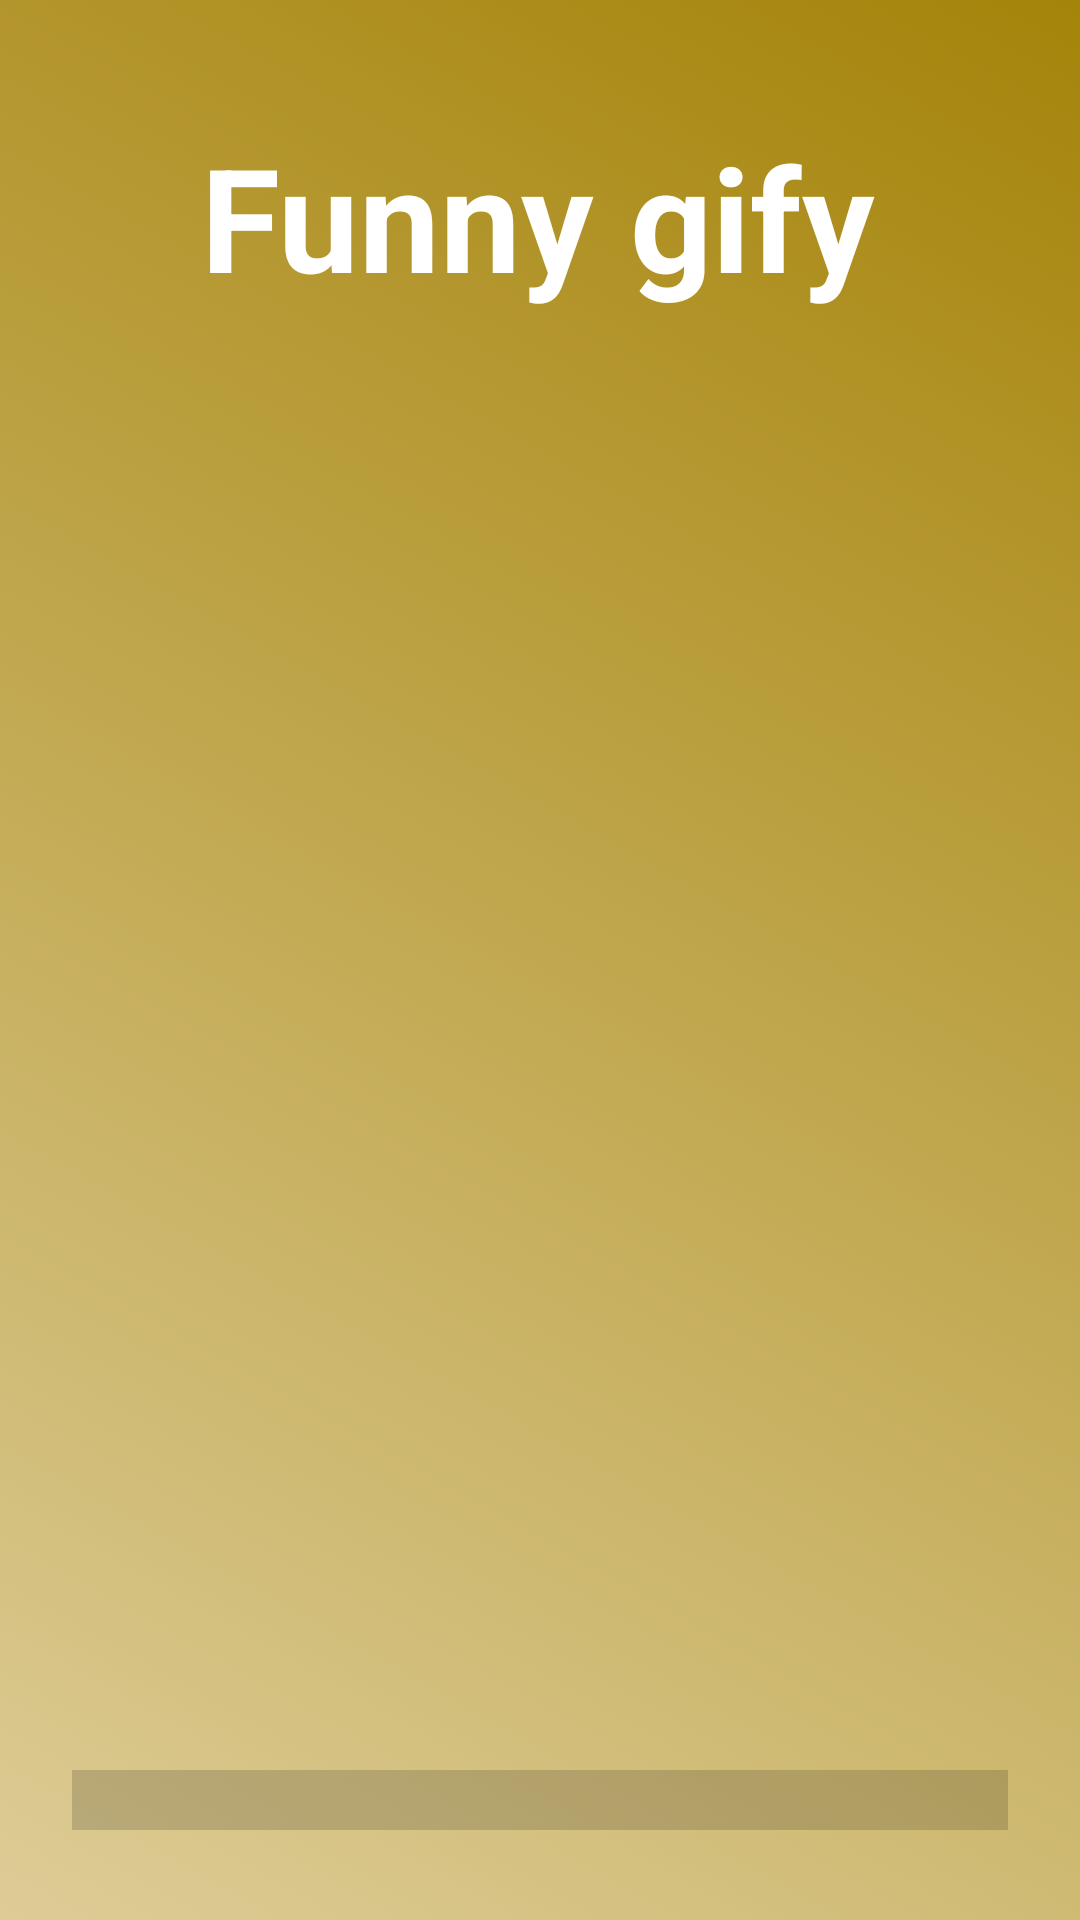

Reconstruct the res/layout file that produces this screen, plus the resources it refers to.
<!-- AndroidManifest.xml: application theme Theme.FunnyGify -->
<!-- res/layout/fragment_splash_gify.xml -->
<?xml version="1.0" encoding="utf-8"?>
<androidx.constraintlayout.widget.ConstraintLayout xmlns:android="http://schemas.android.com/apk/res/android"
    xmlns:app="http://schemas.android.com/apk/res-auto"
    xmlns:tools="http://schemas.android.com/tools"
    android:layout_width="match_parent"
    android:layout_height="match_parent"
    android:background="@drawable/gradient_color"
    tools:context=".fragments.SplashGifyFragment">

    

    <ProgressBar
        android:id="@+id/progressBar"
        style="@style/Widget.AppCompat.ProgressBar.Horizontal"
        android:layout_width="0dp"
        android:layout_height="wrap_content"
        android:layout_marginStart="24dp"
        android:layout_marginEnd="24dp"
        android:layout_marginBottom="32dp"
        android:elevation="5dp"
        android:progressTint="@color/white"
        android:scaleY="5"
        app:layout_constraintBottom_toBottomOf="parent"
        app:layout_constraintEnd_toEndOf="parent"
        app:layout_constraintHorizontal_bias="0.0"
        app:layout_constraintStart_toStartOf="parent" />

    <TextView
        android:id="@+id/textView"
        android:layout_width="wrap_content"
        android:layout_height="wrap_content"
        android:layout_marginTop="40dp"
        android:elevation="5dp"
        android:text="Funny gify"
        android:textColor="@color/white"
        android:textSize="48sp"
        android:textStyle="bold"
        app:layout_constraintEnd_toEndOf="parent"
        app:layout_constraintHorizontal_bias="0.497"
        app:layout_constraintStart_toStartOf="parent"
        app:layout_constraintTop_toTopOf="parent" />

    <ImageView
        android:id="@+id/ivSplash"
        android:layout_width="0dp"
        android:layout_height="0dp"
        android:layout_marginStart="8dp"
        android:layout_marginTop="8dp"
        android:layout_marginEnd="8dp"
        android:layout_marginBottom="24dp"
        app:layout_constraintBottom_toTopOf="@+id/progressBar"
        app:layout_constraintEnd_toEndOf="parent"
        app:layout_constraintStart_toStartOf="parent"
        app:layout_constraintTop_toBottomOf="@+id/textView"
        tools:src="@tools:sample/avatars" />

</androidx.constraintlayout.widget.ConstraintLayout>
<!-- resources referenced by this layout -->
<resources>
  <color name="white">#FFFFFFFF</color>
  <!-- drawable gradient_color (drawable) -->
  <?xml version="1.0" encoding="utf-8"?>
  <selector xmlns:android="http://schemas.android.com/apk/res/android">
  <item>
      <shape android:shape="rectangle">
          <gradient android:type="linear"
              android:angle="225"
              android:startColor="#A5840A"
              android:endColor="#DDCC96" />
      </shape>
  </item>
  </selector>
  <style name="Theme.FunnyGify" parent="Theme.MaterialComponents.DayNight.NoActionBar">
          
          <item name="colorPrimary">@color/purple_500</item>
          <item name="colorPrimaryVariant">@color/purple_700</item>
          <item name="colorOnPrimary">@color/white</item>
          
          <item name="colorSecondary">@color/teal_200</item>
          <item name="colorSecondaryVariant">@color/teal_700</item>
          <item name="colorOnSecondary">@color/black</item>
          
          <item name="android:statusBarColor" tools:targetApi="l">?attr/colorPrimaryVariant</item>
          
      </style>
  <color name="purple_500">#FF6200EE</color>
  <color name="purple_700">#957107</color>
  <color name="teal_200">#FF03DAC5</color>
  <color name="teal_700">#FF018786</color>
  <color name="black">#FF000000</color>
</resources>
